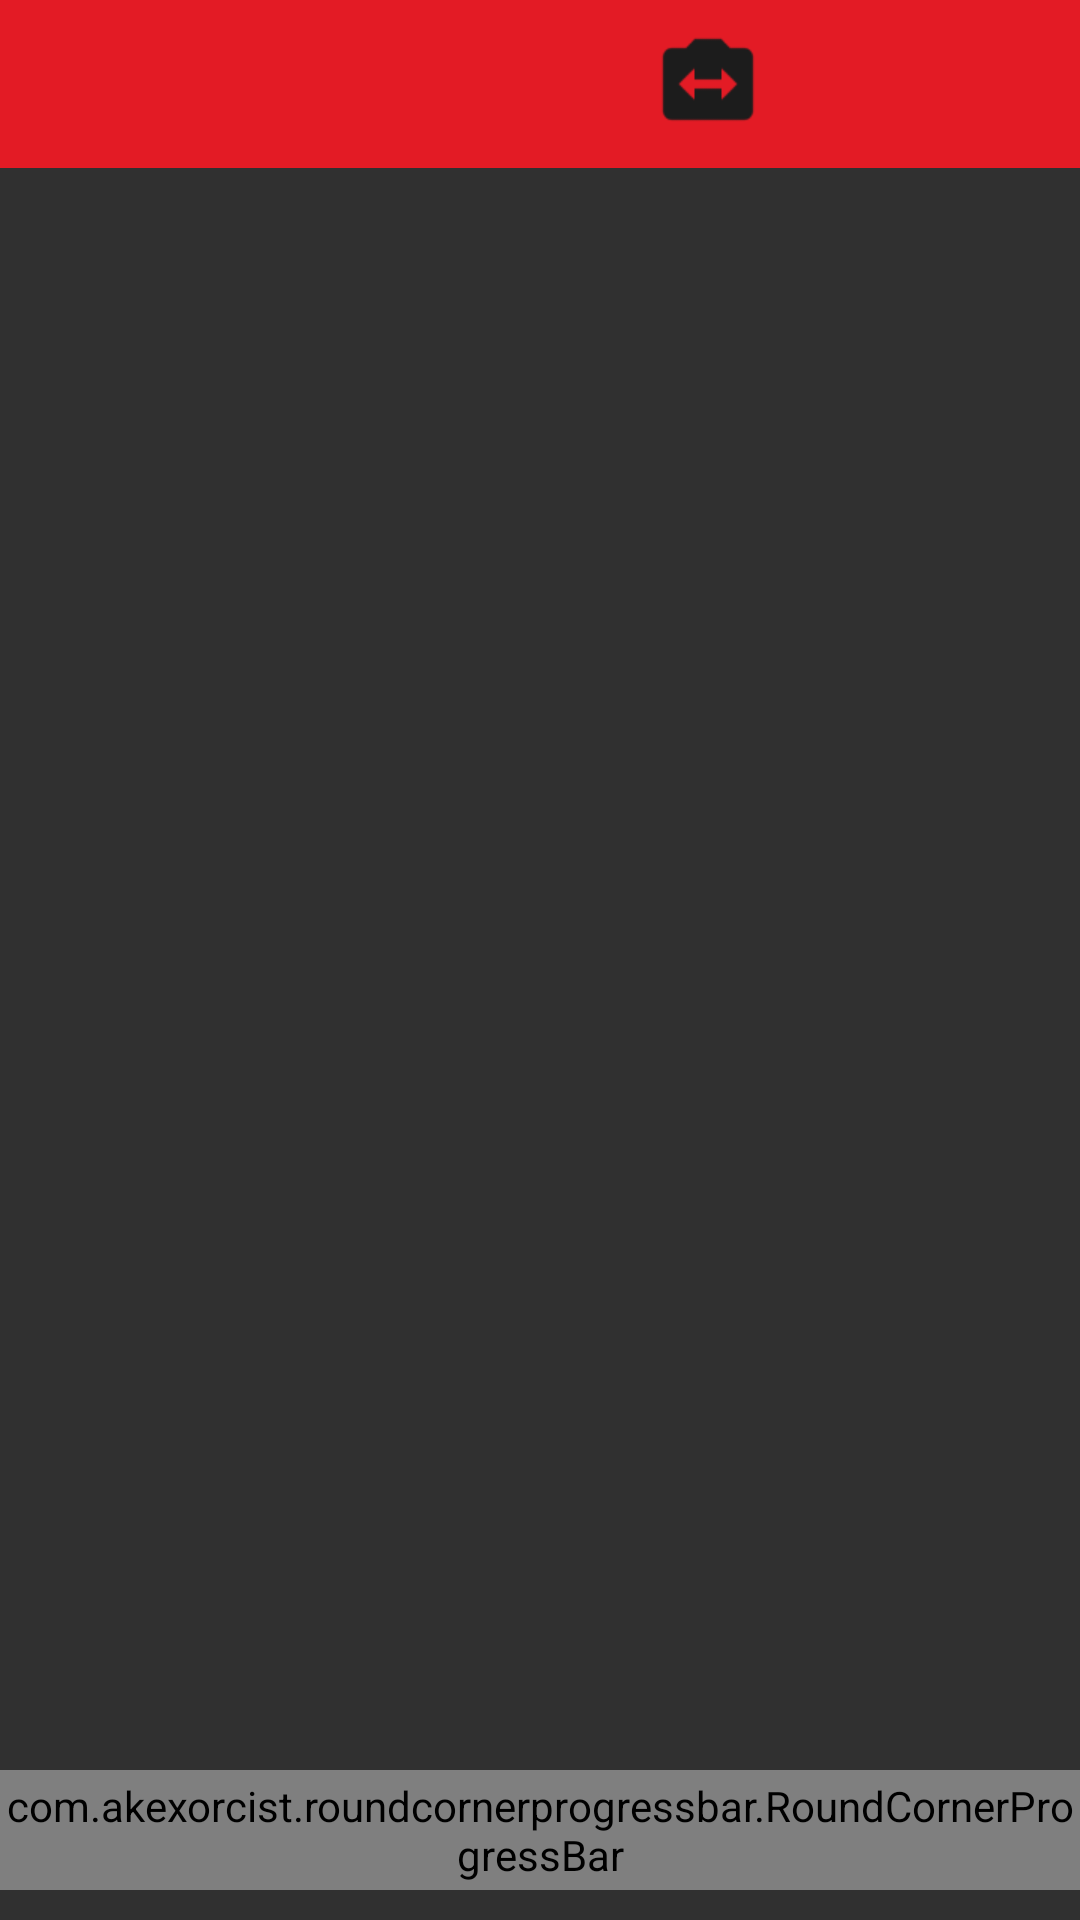

Produce the Android XML layout that renders to this screen, including the resource entries it uses.
<!-- AndroidManifest.xml: application theme Theme.MyTheme -->
<!-- res/layout/activity_feed_record.xml -->
<?xml version="1.0" encoding="utf-8"?>
<LinearLayout xmlns:android="http://schemas.android.com/apk/res/android"
    xmlns:app="http://schemas.android.com/apk/res-auto"
    android:layout_width="match_parent"
    android:layout_height="match_parent"
    android:orientation="vertical">


    <android.support.v7.widget.Toolbar
        android:id="@+id/tbFeedRecord"
        android:layout_width="match_parent"
        android:layout_height="wrap_content"
        android:background="@color/colorPrimaryDark">

        <LinearLayout
            android:layout_width="match_parent"
            android:layout_height="wrap_content"
            android:gravity="right"
            android:orientation="horizontal">


            <ImageView
                android:id="@+id/imgCameraSwitch"
                android:layout_width="36dp"
                android:layout_height="36dp"
                android:layout_marginRight="50dp"
                android:src="@drawable/ic_camera_switch" />

            <ImageView
                android:id="@+id/imgVideoSend"
                android:layout_width="36dp"
                android:layout_height="36dp"
                android:layout_marginRight="20dp"
                android:visibility="invisible"
                android:src="@drawable/ic_send" />
        </LinearLayout>
    </android.support.v7.widget.Toolbar>

    <RelativeLayout
        android:layout_width="match_parent"
        android:layout_height="0dp"
        android:layout_weight="1">


        <FrameLayout
            android:id="@+id/cameraView"
            android:layout_width="match_parent"
            android:layout_height="match_parent"></FrameLayout>


        <com.akexorcist.roundcornerprogressbar.RoundCornerProgressBar
            android:id="@+id/prbFeedRecord"
            android:layout_width="match_parent"
            android:layout_height="40dp"
            android:layout_alignParentBottom="true"
            android:layout_marginBottom="10dp"
            app:rcBackgroundColor="@color/gray"
            app:rcMax="375"
            app:rcProgress="0"
            app:rcProgressColor="@color/userItemBacground" />

    </RelativeLayout>
</LinearLayout>
<!-- resources referenced by this layout -->
<resources>
  <color name="colorPrimaryDark">#E31B25</color>
  <color name="gray">#ddd</color>
  <color name="userItemBacground">#009688</color>
  <!-- drawable ic_camera_switch: png bitmap (drawable-hdpi, 634 bytes) -->
  <!-- drawable ic_send: png bitmap (drawable-hdpi, 513 bytes) -->
  <style name="Theme.MyTheme" parent="Theme.AppCompat.NoActionBar">
  
          <item name="colorPrimary">@color/colorPrimary</item>
          <item name="colorPrimaryDark">@color/colorPrimary</item>
  
          
      </style>
  <color name="colorPrimary">#1c1c1c</color>
</resources>
